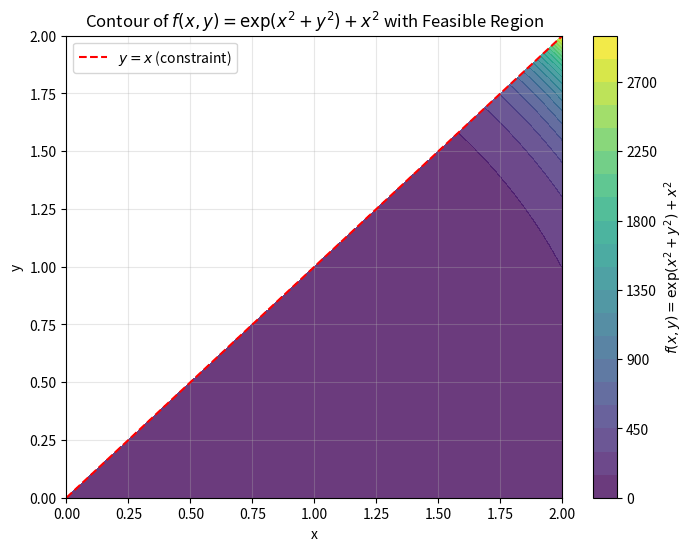

Here is the Python script that generated this plot:
import numpy as np
import matplotlib.pyplot as plt

# Define the function
def f(x, y):
    return np.exp(x**2 + y**2) + x**2

# Create a grid of points for x and y
x_vals = np.linspace(0, 2, 500)
y_vals = np.linspace(0, 2, 500)
X, Y = np.meshgrid(x_vals, y_vals)

# Calculate the function values over the grid
Z = f(X, Y)

# Apply the constraint y - x <= 0 (i.e., y <= x)
mask = Y <= X

# Mask out non-feasible region
Z[~mask] = np.nan  # Mask out non-feasible region

# Create the plot
plt.figure(figsize=(8, 6))

# Plot the feasible region as contour
contour = plt.contourf(X, Y, Z, levels=25, cmap='viridis', alpha=0.8)
plt.colorbar(contour, label=r'$f(x, y) = \exp(x^2 + y^2) + x^2$')

# Plot boundary lines for constraints
plt.plot(x_vals, x_vals, 'r--', label=r'$y=x$ (constraint)')

# Labels and styling
plt.title(r"Contour of $f(x, y) = \exp(x^2 + y^2) + x^2$ with Feasible Region")
plt.xlabel('x')
plt.ylabel('y')
plt.xlim(0, 2)  # Set x-axis range from 0 to 2
plt.ylim(0, 2)  # Set y-axis range from 0 to 2
plt.legend()
plt.grid(alpha=0.3)

# Show the plot
plt.show()
